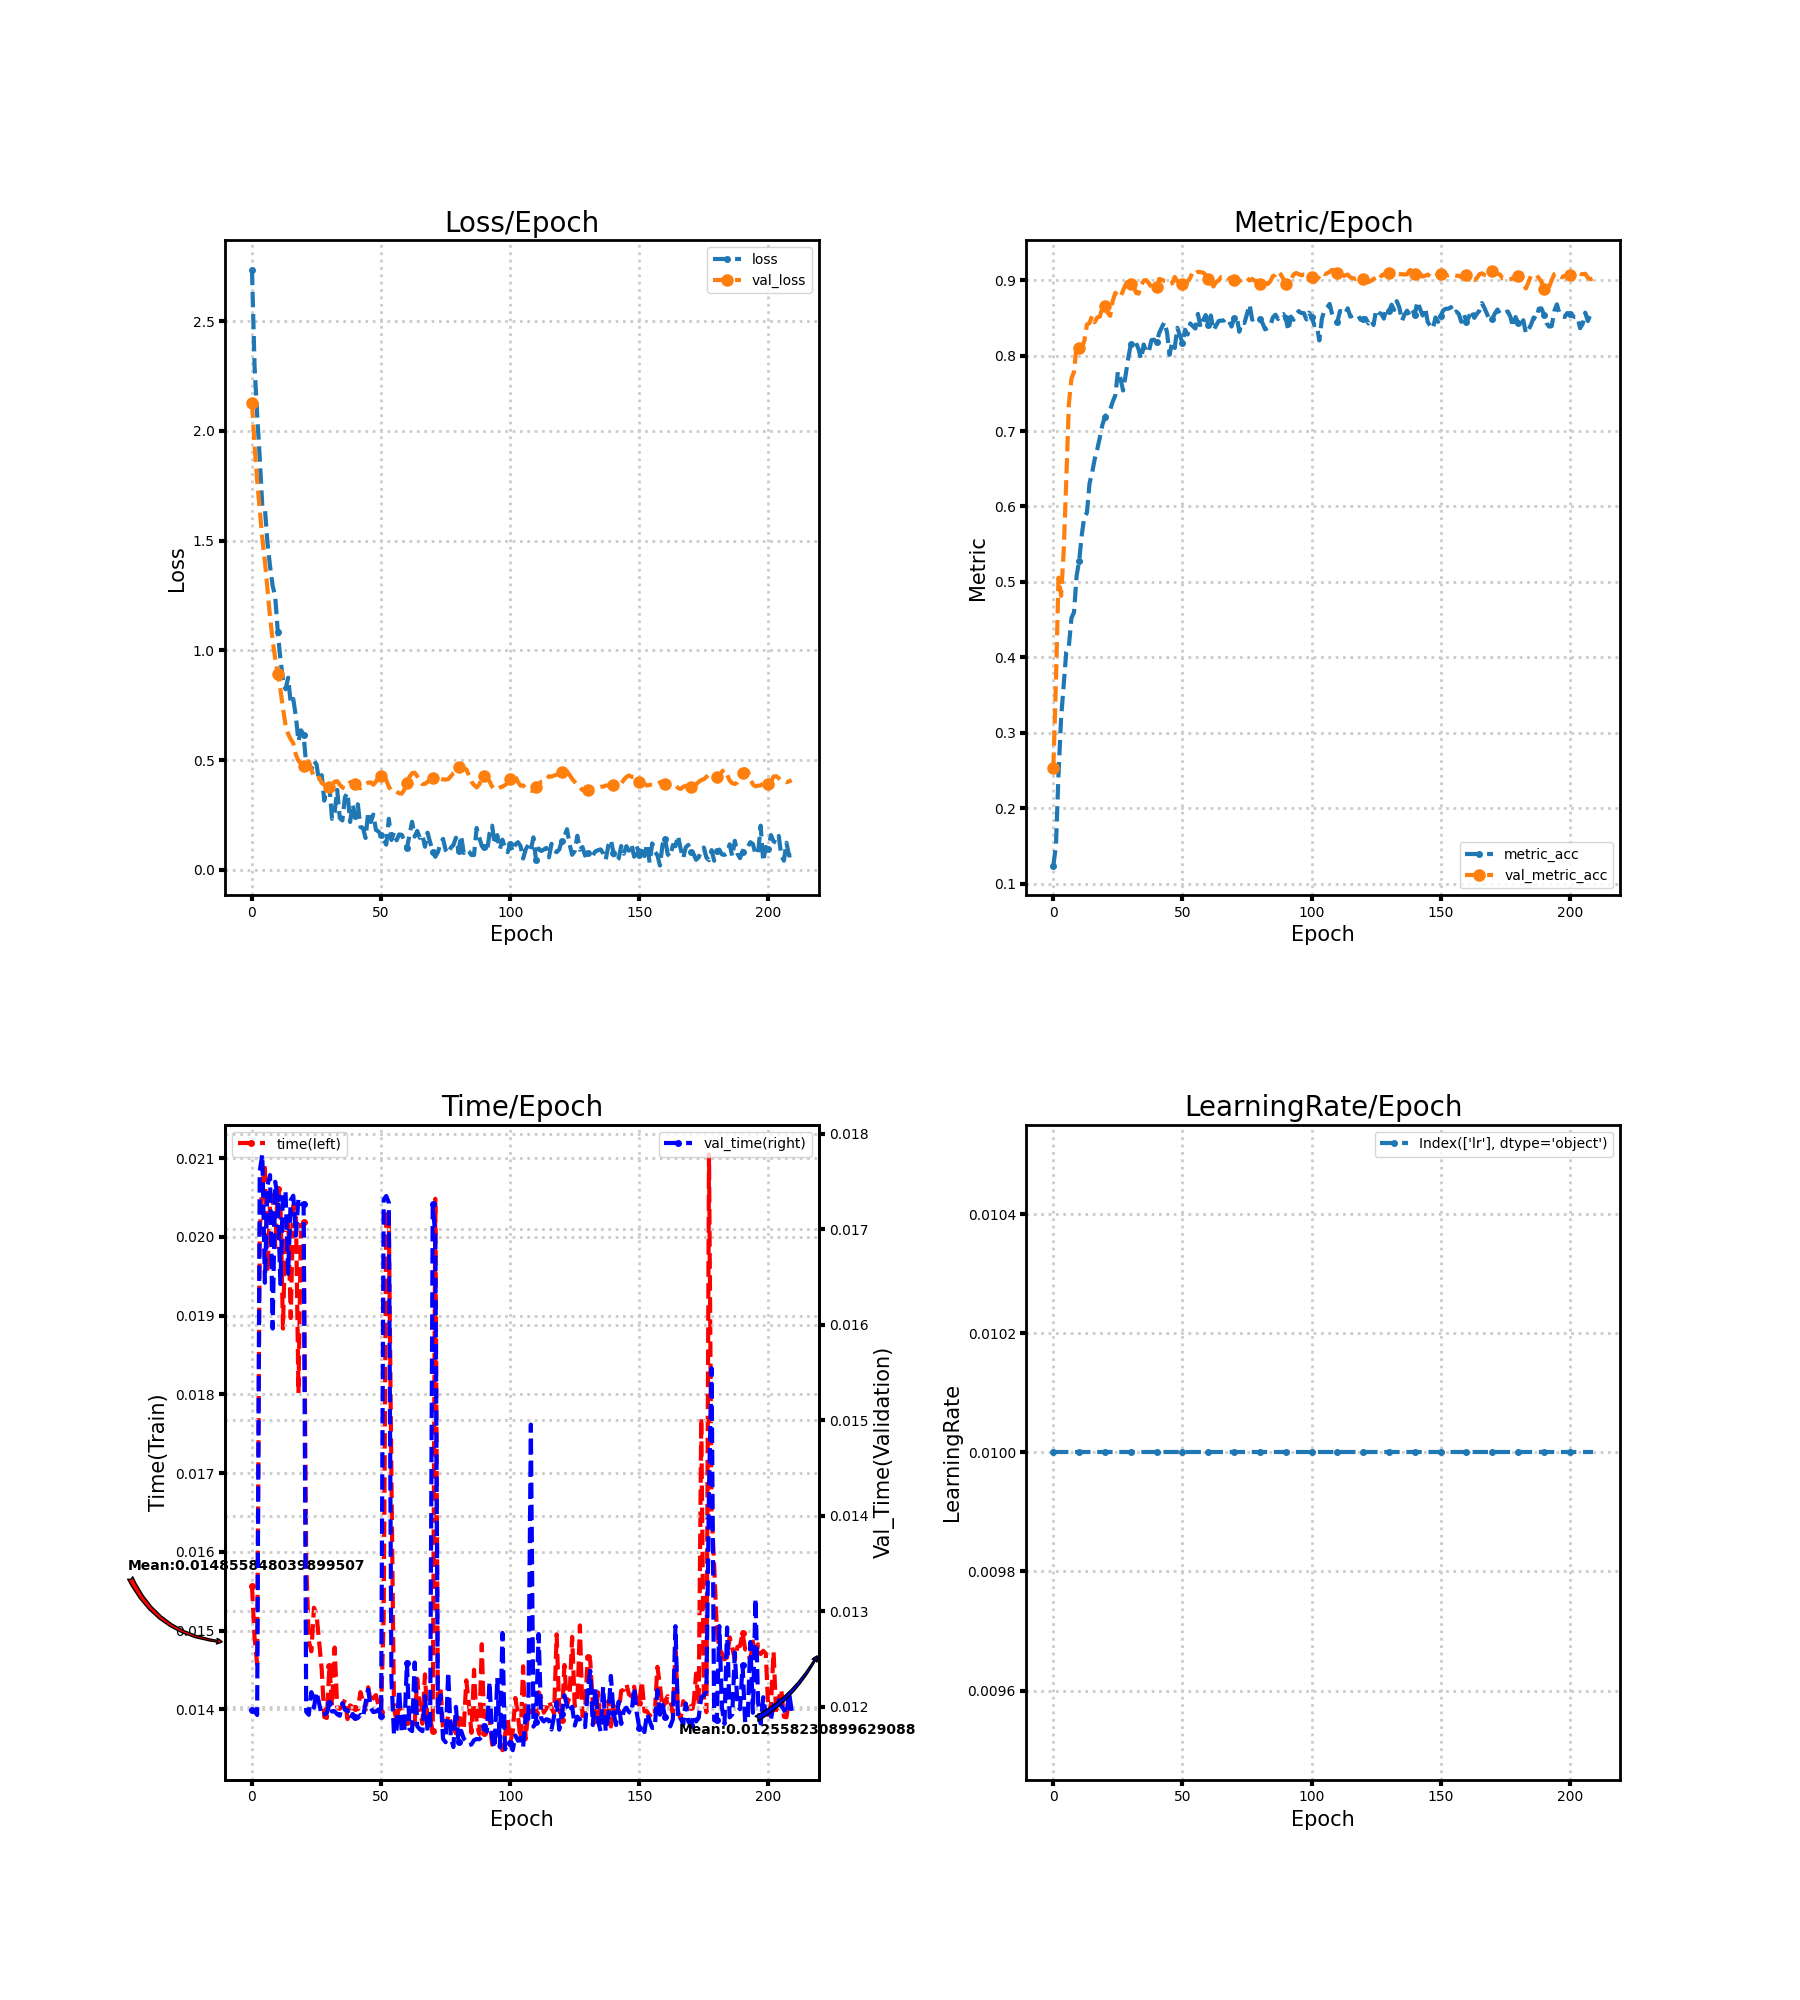

The data file committed next to this chart (first rows):
loss, metric_acc, time, lr, val_loss, val_metric_acc, val_time
2.734, 0.1242, 0.01557, 0.01, 2.129, 0.2537, 0.01197
2.294, 0.1505, 0.01491, 0.01, 1.932, 0.3684, 0.01196
2.075, 0.2458, 0.01458, 0.01, 1.774, 0.5058, 0.01191
1.878, 0.32, 0.02007, 0.01, 1.64, 0.4816, 0.01761
1.657, 0.3637, 0.02068, 0.01, 1.51, 0.5411, 0.01778
1.647, 0.4074, 0.02087, 0.01, 1.405, 0.6347, 0.01644
1.49, 0.4147, 0.01956, 0.01, 1.28, 0.7358, 0.01746
1.383, 0.4521, 0.0204, 0.01, 1.152, 0.7695, 0.01757
1.294, 0.46, 0.02053, 0.01, 1.046, 0.7784, 0.01596
1.244, 0.5079, 0.01987, 0.01, 0.9616, 0.8137, 0.0175
1.084, 0.5284, 0.02061, 0.01, 0.8913, 0.8095, 0.01733
0.9607, 0.5621, 0.02048, 0.01, 0.8231, 0.81, 0.01643
0.8672, 0.5868, 0.01883, 0.01, 0.736, 0.8195, 0.01739
0.8228, 0.5916, 0.02021, 0.01, 0.6589, 0.8411, 0.0174
0.8753, 0.6305, 0.02027, 0.01, 0.619, 0.8432, 0.01654
0.7607, 0.6447, 0.01897, 0.01, 0.5948, 0.8526, 0.01731
0.7782, 0.6626, 0.0204, 0.01, 0.5771, 0.8442, 0.01735
0.6982, 0.6758, 0.02034, 0.01, 0.5244, 0.8505, 0.01693
0.5859, 0.6916, 0.01802, 0.01, 0.4967, 0.8516, 0.01733
0.6355, 0.7084, 0.02022, 0.01, 0.4837, 0.8642, 0.01727
0.6154, 0.7189, 0.02019, 0.01, 0.4745, 0.8663, 0.01727
0.4767, 0.7232, 0.01587, 0.01, 0.4924, 0.8568, 0.01195
0.488, 0.7284, 0.01487, 0.01, 0.4934, 0.8526, 0.01192
0.4571, 0.7389, 0.01474, 0.01, 0.4559, 0.8726, 0.01215
0.4967, 0.7474, 0.01529, 0.01, 0.4215, 0.8832, 0.01199
0.4802, 0.7789, 0.01521, 0.01, 0.4152, 0.8795, 0.01215
0.4006, 0.7695, 0.01485, 0.01, 0.4203, 0.8774, 0.01204
0.4316, 0.7537, 0.01451, 0.01, 0.3965, 0.8863, 0.0119
0.3153, 0.7742, 0.0139, 0.01, 0.3877, 0.8942, 0.01192
0.3804, 0.7968, 0.01389, 0.01, 0.3817, 0.8995, 0.01193
0.379, 0.8147, 0.01455, 0.01, 0.3773, 0.8942, 0.01204
0.2322, 0.8153, 0.01405, 0.01, 0.3855, 0.8932, 0.01195
0.2609, 0.8168, 0.01479, 0.01, 0.4013, 0.8832, 0.01195
0.3644, 0.8084, 0.01403, 0.01, 0.404, 0.8821, 0.01192
0.2359, 0.7953, 0.01401, 0.01, 0.3879, 0.8932, 0.0119
0.2249, 0.8147, 0.01404, 0.01, 0.3753, 0.8995, 0.01204
0.3313, 0.8042, 0.01412, 0.01, 0.3711, 0.9, 0.01197
0.3513, 0.8058, 0.01388, 0.01, 0.3844, 0.8958, 0.01196
0.2179, 0.8205, 0.01405, 0.01, 0.3987, 0.8905, 0.01187
0.2997, 0.8211, 0.01403, 0.01, 0.3992, 0.8942, 0.01192
0.2446, 0.8174, 0.01402, 0.01, 0.3921, 0.8911, 0.01189
0.2985, 0.83, 0.014, 0.01, 0.375, 0.9016, 0.01188
0.195, 0.8374, 0.01422, 0.01, 0.3721, 0.9005, 0.01191
0.1901, 0.8442, 0.0141, 0.01, 0.3789, 0.8989, 0.01189
0.1452, 0.8311, 0.014, 0.01, 0.3905, 0.8984, 0.01204
0.2637, 0.8011, 0.01428, 0.01, 0.3973, 0.8947, 0.01218
0.2179, 0.8174, 0.0141, 0.01, 0.3983, 0.8958, 0.01198
0.2519, 0.81, 0.01415, 0.01, 0.3875, 0.9042, 0.01194
0.182, 0.8368, 0.01418, 0.01, 0.4024, 0.8984, 0.01195
0.1747, 0.8268, 0.01404, 0.01, 0.4202, 0.9005, 0.01197
0.1581, 0.8168, 0.01397, 0.01, 0.4276, 0.8953, 0.01191
0.1393, 0.8342, 0.01516, 0.01, 0.4257, 0.8937, 0.01731
0.1146, 0.8279, 0.02032, 0.01, 0.41, 0.8984, 0.01735
0.2325, 0.8426, 0.02022, 0.01, 0.3779, 0.9032, 0.01728
0.1359, 0.8389, 0.01695, 0.01, 0.3614, 0.9105, 0.01229
0.1706, 0.8358, 0.01401, 0.01, 0.3624, 0.9079, 0.0117
0.1344, 0.8553, 0.01386, 0.01, 0.3553, 0.9111, 0.01176
0.1615, 0.8374, 0.01405, 0.01, 0.3489, 0.9105, 0.01218
0.1596, 0.8468, 0.01399, 0.01, 0.3472, 0.91, 0.01173
0.1327, 0.8537, 0.01384, 0.01, 0.3653, 0.9068, 0.01175
... 150 more rows
